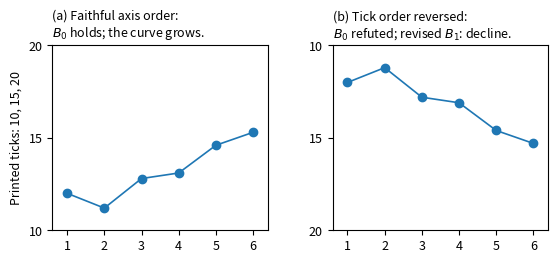

This chart was generated by the following Python code:
import matplotlib
matplotlib.use('Agg')
import matplotlib.pyplot as plt
import numpy as np

plt.rcParams['font.size'] = 9
x = np.arange(1, 7)
y = np.array([12.0, 11.2, 12.8, 13.1, 14.6, 15.3])

fig, axes = plt.subplots(1, 2, figsize=(6.4, 2.4))

axes[0].plot(x, y, marker='o', linewidth=1.2)
axes[0].set_ylim(10, 20)
axes[0].set_xlim(0.6, 6.4)
axes[0].set_xticks(range(1, 7))
axes[0].set_yticks([10, 15, 20])
axes[0].set_title('(a) Faithful axis order:\n'
                  '$B_0$ holds; the curve grows.',
                  fontsize=9, loc='left')
axes[0].set_ylabel('Printed ticks: 10, 15, 20')

axes[1].plot(x, y, marker='o', linewidth=1.2)
axes[1].set_ylim(20, 10)
axes[1].set_xlim(0.6, 6.4)
axes[1].set_xticks(range(1, 7))
axes[1].set_yticks([20, 15, 10])
axes[1].set_title('(b) Tick order reversed:\n'
                  '$B_0$ refuted; revised $B_1$: decline.',
                  fontsize=9, loc='left')

fig.subplots_adjust(wspace=0.3)
fig.savefig('fig_misleading_pair.pdf', bbox_inches='tight')
print('saved')
